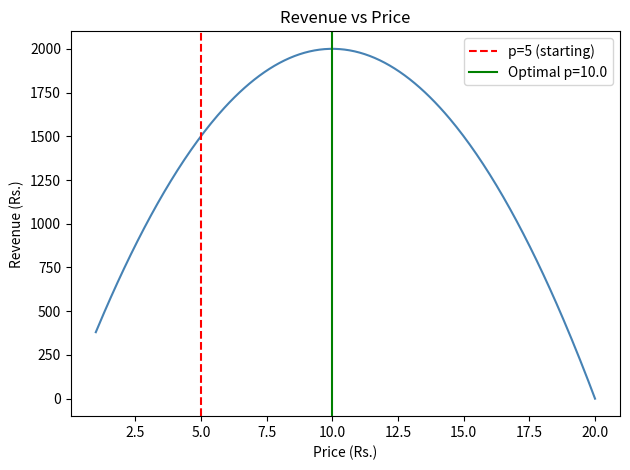

Write Python code to recreate this figure.
# Optimization and Curve Fitting -- Code 13.7: Revenue maximisation
# (book source: ch13_optimization.tex, line 319)

import numpy as np
import matplotlib.pyplot as plt

# Revenue R(p) = p * (200 - 20*(p-10)) = p*(400 - 20p)
def revenue(p):
    return p * (200 - 20 * (p - 10))

p_grid = np.linspace(1, 20, 300)
R_grid = revenue(p_grid)

fig, ax = plt.subplots()
ax.plot(p_grid, R_grid, color='steelblue')
ax.set_xlabel('Price (Rs.)'); ax.set_ylabel('Revenue (Rs.)')
ax.set_title('Revenue vs Price')
ax.axvline(5, color='red', linestyle='--', label='p=5 (starting)')

# scipy maximises by minimising negative revenue
from scipy.optimize import minimize_scalar
res = minimize_scalar(lambda p: -revenue(p), bounds=(1, 20), method='bounded')
print(f'Optimal price: Rs. {res.x:.2f}')
print(f'Max revenue:   Rs. {revenue(res.x):,.0f}')
ax.axvline(res.x, color='green', linestyle='-', label=f'Optimal p={res.x:.1f}')
ax.legend(); plt.tight_layout(); plt.show()
